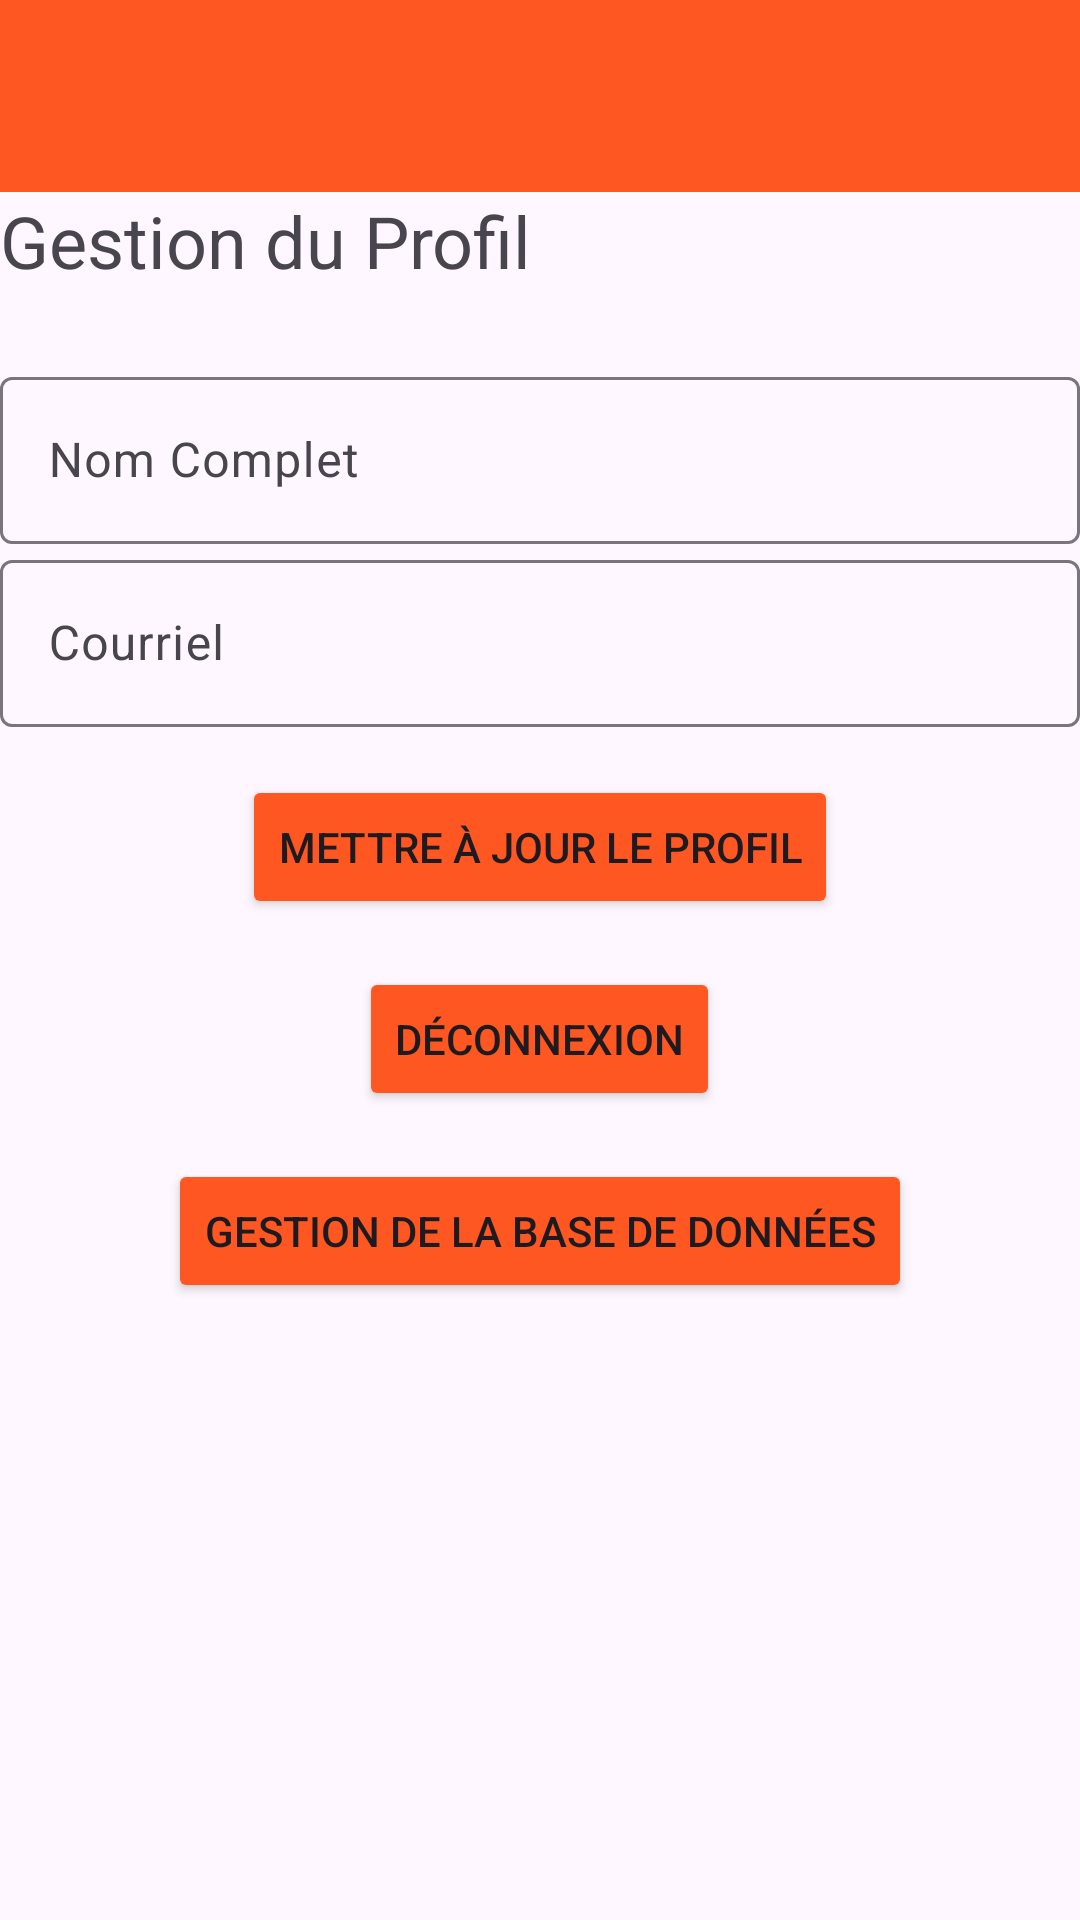

This screen was rendered from an Android layout file. Write that file and the resources it references.
<!-- AndroidManifest.xml: application theme Theme.TravailPratique3 -->
<!-- res/layout/activity_gestion_profil.xml -->
<?xml version="1.0" encoding="utf-8"?>
<LinearLayout xmlns:android="http://schemas.android.com/apk/res/android"
    android:layout_width="match_parent"
    android:layout_height="match_parent"
    android:orientation="vertical">

    <androidx.appcompat.widget.Toolbar
        android:id="@+id/toolbar"
        android:layout_width="match_parent"
        android:layout_height="?attr/actionBarSize"
        android:background="@color/orange"
        android:minHeight="?attr/actionBarSize"
        android:paddingStart="16dp"
        android:paddingEnd="16dp"
        android:gravity="center_vertical"
        android:title="@string/gestion_profil"
        android:titleTextColor="#FFFFFF" />
    <TextView
        android:id="@+id/text_view_profile_title"
        android:layout_width="wrap_content"
        android:layout_height="wrap_content"
        android:text="@string/gestion_profil"
        android:textSize="24sp"
        android:layout_centerHorizontal="true"
        android:layout_marginBottom="24dp"/>

    <LinearLayout
        android:id="@+id/linear_layout_profile_info"
        android:layout_width="match_parent"
        android:layout_height="wrap_content"
        android:orientation="vertical"
        android:layout_below="@id/text_view_profile_title">

        <com.google.android.material.textfield.TextInputLayout
            android:id="@+id/text_input_layout_full_name"
            android:layout_width="match_parent"
            android:layout_height="wrap_content">

            <com.google.android.material.textfield.TextInputEditText
                android:id="@+id/edit_text_full_name"
                android:layout_width="match_parent"
                android:layout_height="wrap_content"
                android:hint="@string/nom_complet" />
        </com.google.android.material.textfield.TextInputLayout>

        <com.google.android.material.textfield.TextInputLayout
            android:id="@+id/text_input_layout_email"
            android:layout_width="match_parent"
            android:layout_height="wrap_content">

            <com.google.android.material.textfield.TextInputEditText
                android:id="@+id/edit_text_email"
                android:layout_width="match_parent"
                android:layout_height="wrap_content"
                android:hint="@string/courriel"
                android:inputType="textEmailAddress"/>
        </com.google.android.material.textfield.TextInputLayout>

        <Button
            android:id="@+id/button_update_profile"
            android:layout_width="wrap_content"
            android:layout_height="wrap_content"
            android:text="@string/mettre_a_jour_profil"
            android:backgroundTint="#FF5722"
            android:layout_marginTop="16dp"
            android:layout_gravity="center_horizontal"/>
        <Button
            android:id="@+id/button_sign_out"
            android:backgroundTint="#FF5722"
            android:layout_width="wrap_content"
            android:layout_height="wrap_content"
            android:text="@string/deconnexion"
            android:layout_marginTop="16dp"
            android:layout_gravity="center_horizontal"/>

        <Button
            android:id="@+id/btn_gotobdd"
            android:backgroundTint="#FF5722"
            android:layout_width="wrap_content"
            android:layout_height="wrap_content"
            android:text="@string/gestion_base_donnees"
            android:layout_marginTop="16dp"
            android:layout_gravity="center_horizontal"/>
    </LinearLayout>
</LinearLayout>
<!-- resources referenced by this layout -->
<resources>
  <color name="orange">#FF5722</color>
  <string name="courriel">Courriel</string>
  <string name="deconnexion">Déconnexion</string>
  <string name="gestion_base_donnees">Gestion de la base de données</string>
  <string name="gestion_profil">Gestion du Profil</string>
  <string name="mettre_a_jour_profil">Mettre à Jour le Profil</string>
  <string name="nom_complet">Nom Complet</string>
  <style name="Theme.TravailPratique3" parent="Base.Theme.TravailPratique3" />
  <style name="Base.Theme.TravailPratique3" parent="Theme.Material3.DayNight.NoActionBar">
          
          
      </style>
</resources>
